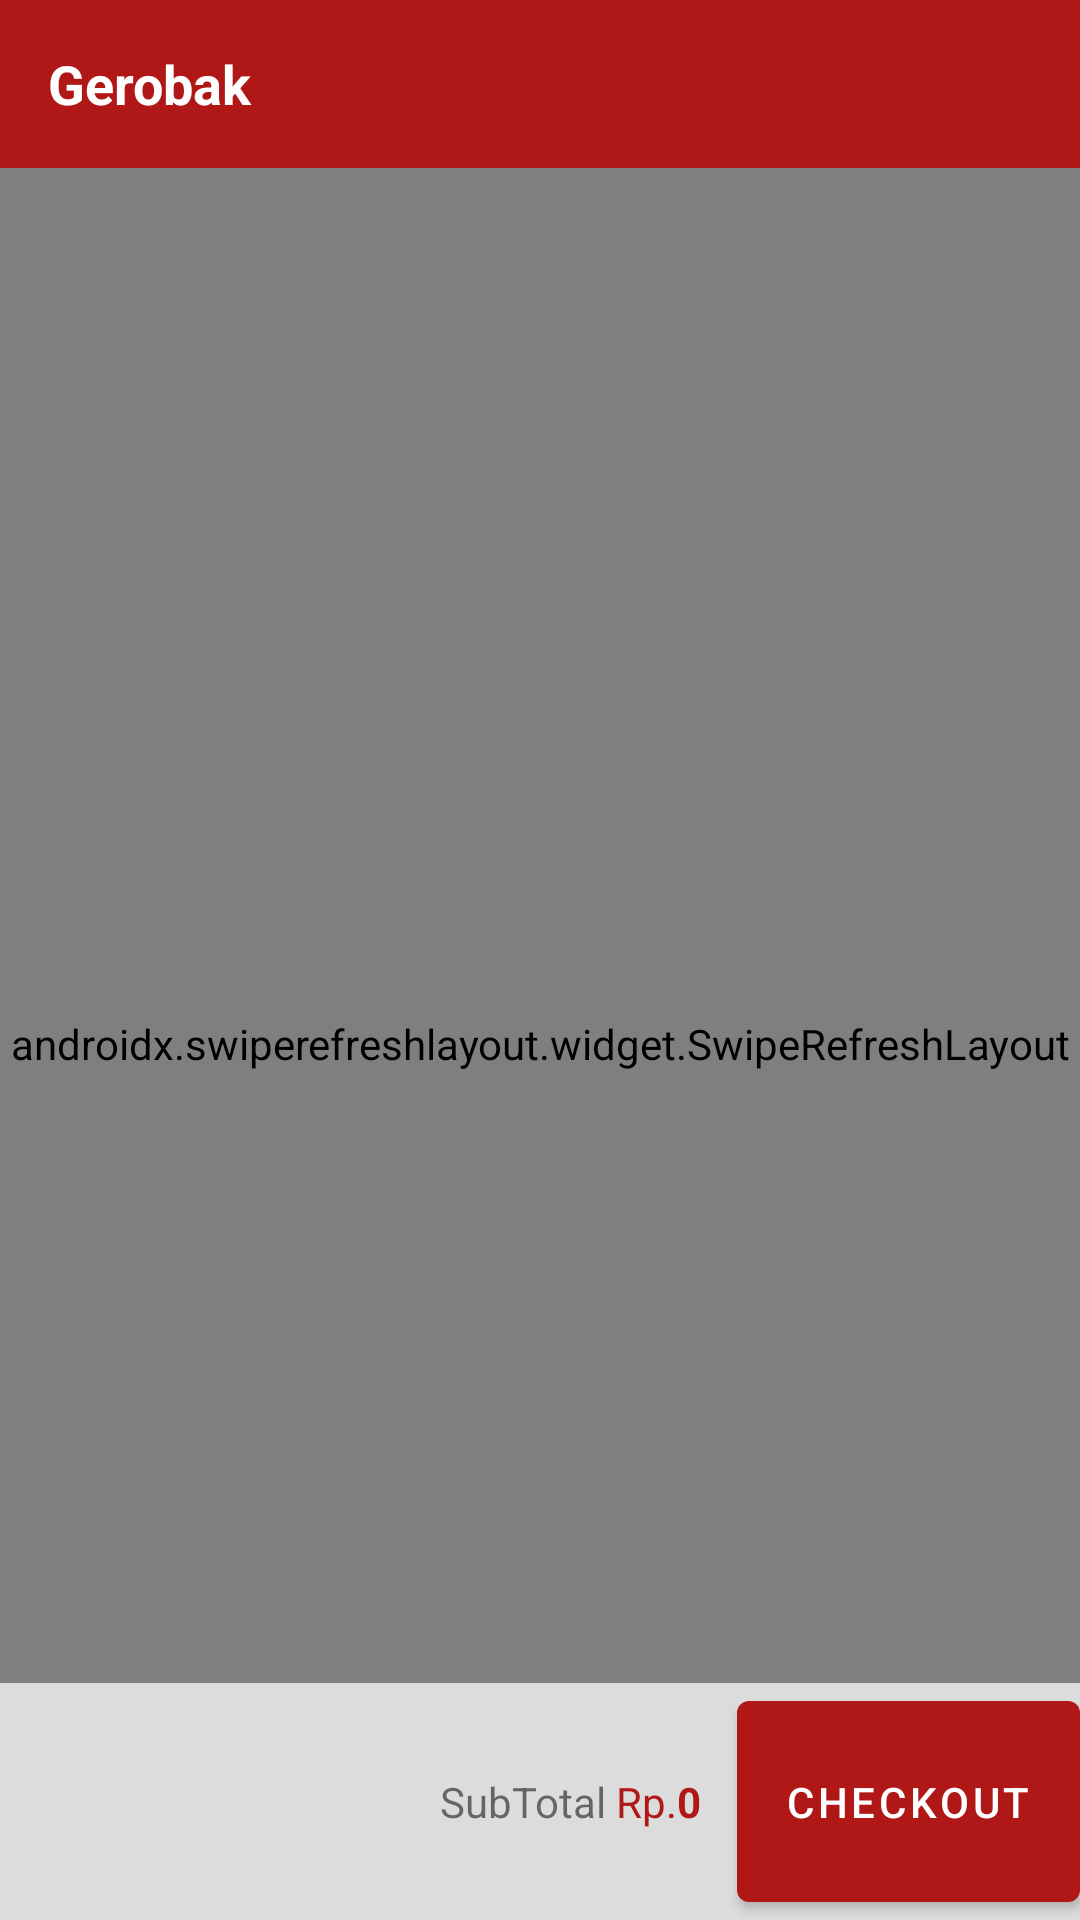

Write the Android layout XML for this screen, with the resource values it uses.
<!-- AndroidManifest.xml: application theme Theme.MartBangunan -->
<!-- res/layout/fragment_cart.xml -->
<?xml version="1.0" encoding="utf-8"?>
<FrameLayout xmlns:android="http://schemas.android.com/apk/res/android"
    xmlns:app="http://schemas.android.com/apk/res-auto"
    xmlns:tools="http://schemas.android.com/tools"
    android:layout_width="match_parent"
    android:layout_height="match_parent"
    tools:context=".ui.fragment.customer.CartFragment">

    <androidx.constraintlayout.widget.ConstraintLayout
        android:layout_width="match_parent"
        android:id="@+id/parentCart"
        android:layout_height="match_parent">

        <com.google.android.material.appbar.AppBarLayout
            android:id="@+id/appBar"
            android:layout_width="match_parent"
            android:layout_height="wrap_content"
            app:layout_constraintTop_toTopOf="parent">

            <androidx.appcompat.widget.Toolbar
                android:id="@+id/toolbar"
                android:layout_width="match_parent"
                android:layout_height="wrap_content"
                android:minHeight="?attr/actionBarSize"
                android:theme="@style/Theme.AppCompat.Light.DarkActionBar">

                <androidx.constraintlayout.widget.ConstraintLayout
                    android:layout_width="match_parent"
                    android:layout_height="match_parent">

                    <androidx.appcompat.widget.AppCompatTextView
                        android:layout_width="wrap_content"
                        android:layout_height="wrap_content"
                        android:text="Gerobak"
                        android:textColor="@color/white"
                        android:textSize="18sp"
                        android:textStyle="bold"
                        app:layout_constraintBottom_toBottomOf="parent"
                        app:layout_constraintLeft_toLeftOf="parent"
                        app:layout_constraintTop_toTopOf="parent" />
                </androidx.constraintlayout.widget.ConstraintLayout>
            </androidx.appcompat.widget.Toolbar>
        </com.google.android.material.appbar.AppBarLayout>

        <androidx.appcompat.widget.AppCompatTextView
            android:layout_width="match_parent"
            android:layout_height="wrap_content"
            android:layout_marginTop="24dp"
            android:gravity="center"
            android:text="Tidak ada produk di gerobak"
            app:layout_constraintTop_toBottomOf="@id/appBar" />

        <androidx.swiperefreshlayout.widget.SwipeRefreshLayout
            android:id="@+id/swapRefresh"
            android:layout_width="match_parent"
            android:layout_height="0dp"
            app:layout_constraintBottom_toBottomOf="parent"
            app:layout_constraintTop_toBottomOf="@id/appBar">

            <androidx.recyclerview.widget.RecyclerView
                android:id="@+id/rvCart"
                android:layout_width="match_parent"
                android:layout_height="match_parent"
                android:layout_marginTop="6dp"
                tools:listitem="@layout/item_cart" />
        </androidx.swiperefreshlayout.widget.SwipeRefreshLayout>

        <androidx.constraintlayout.widget.ConstraintLayout
            android:layout_width="match_parent"
            android:layout_height="wrap_content"
            android:background="@color/gray_light"
            app:layout_constraintBottom_toBottomOf="parent">

            <com.google.android.material.button.MaterialButton
                android:id="@+id/btnCheckout"
                android:layout_width="wrap_content"
                android:layout_height="match_parent"
                android:paddingVertical="24dp"
                android:text="Checkout"
                app:layout_constraintRight_toRightOf="parent" />

            <androidx.appcompat.widget.AppCompatTextView
                android:id="@+id/tvInfoSubTotal"
                android:layout_width="wrap_content"
                android:layout_height="wrap_content"
                android:text="SubTotal "
                app:layout_constraintRight_toLeftOf="@+id/tvInfoPrice"
                app:layout_constraintTop_toTopOf="@+id/tvInfoPrice" />

            <androidx.appcompat.widget.AppCompatTextView
                android:id="@+id/tvInfoPrice"
                android:layout_width="wrap_content"
                android:layout_height="wrap_content"
                android:layout_marginBottom="12dp"
                android:text="Rp."
                android:textColor="@color/red"
                app:layout_constraintRight_toLeftOf="@id/tvSubTotal"
                app:layout_constraintTop_toTopOf="@+id/tvSubTotal" />

            <androidx.appcompat.widget.AppCompatTextView
                android:id="@+id/tvSubTotal"
                android:layout_width="wrap_content"
                android:layout_height="wrap_content"
                android:layout_marginRight="12dp"
                android:text="0"
                android:textColor="@color/red"
                android:textStyle="bold"
                app:layout_constraintBottom_toBottomOf="parent"
                app:layout_constraintRight_toLeftOf="@id/btnCheckout"
                app:layout_constraintTop_toTopOf="parent" />

        </androidx.constraintlayout.widget.ConstraintLayout>
    </androidx.constraintlayout.widget.ConstraintLayout>

</FrameLayout>
<!-- res/layout/item_cart.xml (included above) -->
<?xml version="1.0" encoding="utf-8"?>
<androidx.cardview.widget.CardView xmlns:android="http://schemas.android.com/apk/res/android"
    xmlns:app="http://schemas.android.com/apk/res-auto"
    xmlns:tools="http://schemas.android.com/tools"
    android:layout_width="match_parent"
    android:layout_height="wrap_content"
    android:layout_marginBottom="6dp">

    <androidx.constraintlayout.widget.ConstraintLayout
        android:layout_width="match_parent"
        android:layout_height="match_parent"
        android:layout_margin="24dp">

        <androidx.appcompat.widget.AppCompatImageView
            android:id="@+id/imgDeleteCart"
            android:layout_width="18dp"
            android:layout_height="wrap_content"
            android:src="@drawable/ic_delete_cart"
            app:layout_constraintRight_toRightOf="parent"
            app:layout_constraintBottom_toBottomOf="parent" />

        <CheckBox
            android:id="@+id/cbCartProduct"
            android:text=" "
            android:layout_width="wrap_content"
            android:layout_height="wrap_content"
            app:layout_constraintBottom_toBottomOf="parent"
            app:layout_constraintLeft_toLeftOf="parent"
            app:layout_constraintTop_toTopOf="parent" />

        <androidx.appcompat.widget.AppCompatImageView
            android:id="@+id/imgCartProduct"
            android:layout_width="70dp"
            android:layout_height="80dp"
            app:layout_constraintLeft_toRightOf="@id/cbCartProduct"
            app:layout_constraintTop_toTopOf="parent"
            android:src="@color/gray" />

        <androidx.appcompat.widget.AppCompatTextView
            android:id="@+id/tvNameCartProduct"
            android:layout_width="0dp"
            android:layout_height="wrap_content"
            android:layout_marginStart="12dp"
            android:text="Nama Produk"
            android:textColor="@color/black"
            app:layout_constraintLeft_toRightOf="@id/imgCartProduct"
            app:layout_constraintRight_toRightOf="parent"
            app:layout_constraintTop_toTopOf="parent" />

        <androidx.appcompat.widget.AppCompatTextView
            android:id="@+id/tvInfoPrice"
            android:layout_width="wrap_content"
            android:layout_height="wrap_content"
            android:layout_marginTop="2dp"
            android:layout_marginBottom="12dp"
            android:textColor="@color/red"
            app:layout_constraintLeft_toLeftOf="@id/tvNameCartProduct"
            app:layout_constraintTop_toBottomOf="@id/tvNameCartProduct"
            android:text="Rp." />

        <androidx.appcompat.widget.AppCompatTextView
            android:id="@+id/tvPriceCartProduct"
            android:layout_width="wrap_content"
            android:layout_height="wrap_content"
            android:layout_marginBottom="12dp"
            android:textColor="@color/red"
            app:layout_constraintLeft_toRightOf="@id/tvInfoPrice"
            app:layout_constraintTop_toTopOf="@id/tvInfoPrice"
            tools:text="10000000000" />

        <androidx.constraintlayout.widget.ConstraintLayout
            android:id="@+id/parentQuantity"
            android:layout_width="wrap_content"
            android:visibility="invisible"
            android:layout_height="wrap_content"
            app:layout_constraintBottom_toBottomOf="@id/imgCartProduct"
            app:layout_constraintLeft_toLeftOf="@id/tvNameCartProduct"
            app:layout_constraintTop_toBottomOf="@id/tvPriceCartProduct">

            <androidx.appcompat.widget.AppCompatImageView
                android:id="@+id/imgMinusCartProduct"
                android:layout_width="wrap_content"
                android:layout_height="wrap_content"
                android:background="@color/gray"
                android:src="@drawable/ic_minus"
                app:layout_constraintBottom_toBottomOf="parent"
                app:layout_constraintLeft_toLeftOf="parent"
                app:layout_constraintTop_toTopOf="parent" />

            <androidx.appcompat.widget.AppCompatEditText
                android:id="@+id/etQuantityCartProduct"
                android:layout_width="40dp"
                android:layout_height="wrap_content"
                android:layout_marginStart="6dp"
                android:text="0"
                android:gravity="center"
                android:inputType="number"
                android:maxLength="10"
                android:textSize="12sp"
                app:layout_constraintBottom_toBottomOf="@id/imgMinusCartProduct"
                app:layout_constraintLeft_toRightOf="@id/imgMinusCartProduct"
                app:layout_constraintTop_toTopOf="@id/imgMinusCartProduct" />

            <androidx.appcompat.widget.AppCompatImageView
                android:id="@+id/imgPlusCartProduct"
                android:layout_width="wrap_content"
                android:layout_height="wrap_content"
                android:layout_marginStart="6dp"
                android:background="@color/gray"
                android:src="@drawable/ic_plus"
                app:layout_constraintBottom_toBottomOf="@id/etQuantityCartProduct"
                app:layout_constraintLeft_toRightOf="@+id/etQuantityCartProduct"
                app:layout_constraintTop_toTopOf="@id/etQuantityCartProduct" />
        </androidx.constraintlayout.widget.ConstraintLayout>


    </androidx.constraintlayout.widget.ConstraintLayout>

</androidx.cardview.widget.CardView>
<!-- resources referenced by this layout -->
<resources>
  <color name="black">#FF000000</color>
  <color name="gray">#9E9E9E</color>
  <color name="gray_light">#DCDCDC</color>
  <color name="red">#af1817</color>
  <color name="white">#FFFFFFFF</color>
  <!-- drawable ic_delete_cart (drawable) -->
  <vector android:height="24dp" android:tint="#FF1800"
      android:viewportHeight="24" android:viewportWidth="24"
      android:width="24dp" xmlns:android="http://schemas.android.com/apk/res/android">
      <path android:fillColor="@android:color/white" android:pathData="M6,19c0,1.1 0.9,2 2,2h8c1.1,0 2,-0.9 2,-2L18,7L6,7v12zM8.46,11.88l1.41,-1.41L12,12.59l2.12,-2.12 1.41,1.41L13.41,14l2.12,2.12 -1.41,1.41L12,15.41l-2.12,2.12 -1.41,-1.41L10.59,14l-2.13,-2.12zM15.5,4l-1,-1h-5l-1,1L5,4v2h14L19,4z"/>
  </vector>
  <!-- drawable ic_minus (drawable) -->
  <vector android:height="18dp" android:tint="@color/red"
      android:viewportHeight="24" android:viewportWidth="24"
      android:width="18dp" xmlns:android="http://schemas.android.com/apk/res/android">
      <path android:fillColor="@android:color/white" android:pathData="M19,13H5v-2h14v2z"/>
  </vector>
  <!-- drawable ic_plus (drawable) -->
  <vector android:height="18dp" android:tint="@color/red"
      android:viewportHeight="24" android:viewportWidth="24"
      android:width="18dp" xmlns:android="http://schemas.android.com/apk/res/android">
      <path android:fillColor="@android:color/white" android:pathData="M19,13h-6v6h-2v-6H5v-2h6V5h2v6h6v2z"/>
  </vector>
  <style name="Theme.MartBangunan" parent="Theme.MaterialComponents.Light.NoActionBar">
          
          <item name="colorPrimary">@color/red</item>
          <item name="colorPrimaryVariant">@color/red_light</item>
          <item name="colorOnPrimary">@color/white</item>
          
          <item name="colorSecondary">@color/yellow</item>
          <item name="colorSecondaryVariant">@color/yellow_light</item>
          <item name="colorOnSecondary">@color/black</item>
          
          <item name="android:statusBarColor" tools:targetApi="l">?attr/colorPrimaryVariant</item>
          
      </style>
  <color name="red_light">#FF1E00</color>
  <color name="yellow">#FFB300</color>
  <color name="yellow_light">#E3D700</color>
</resources>
